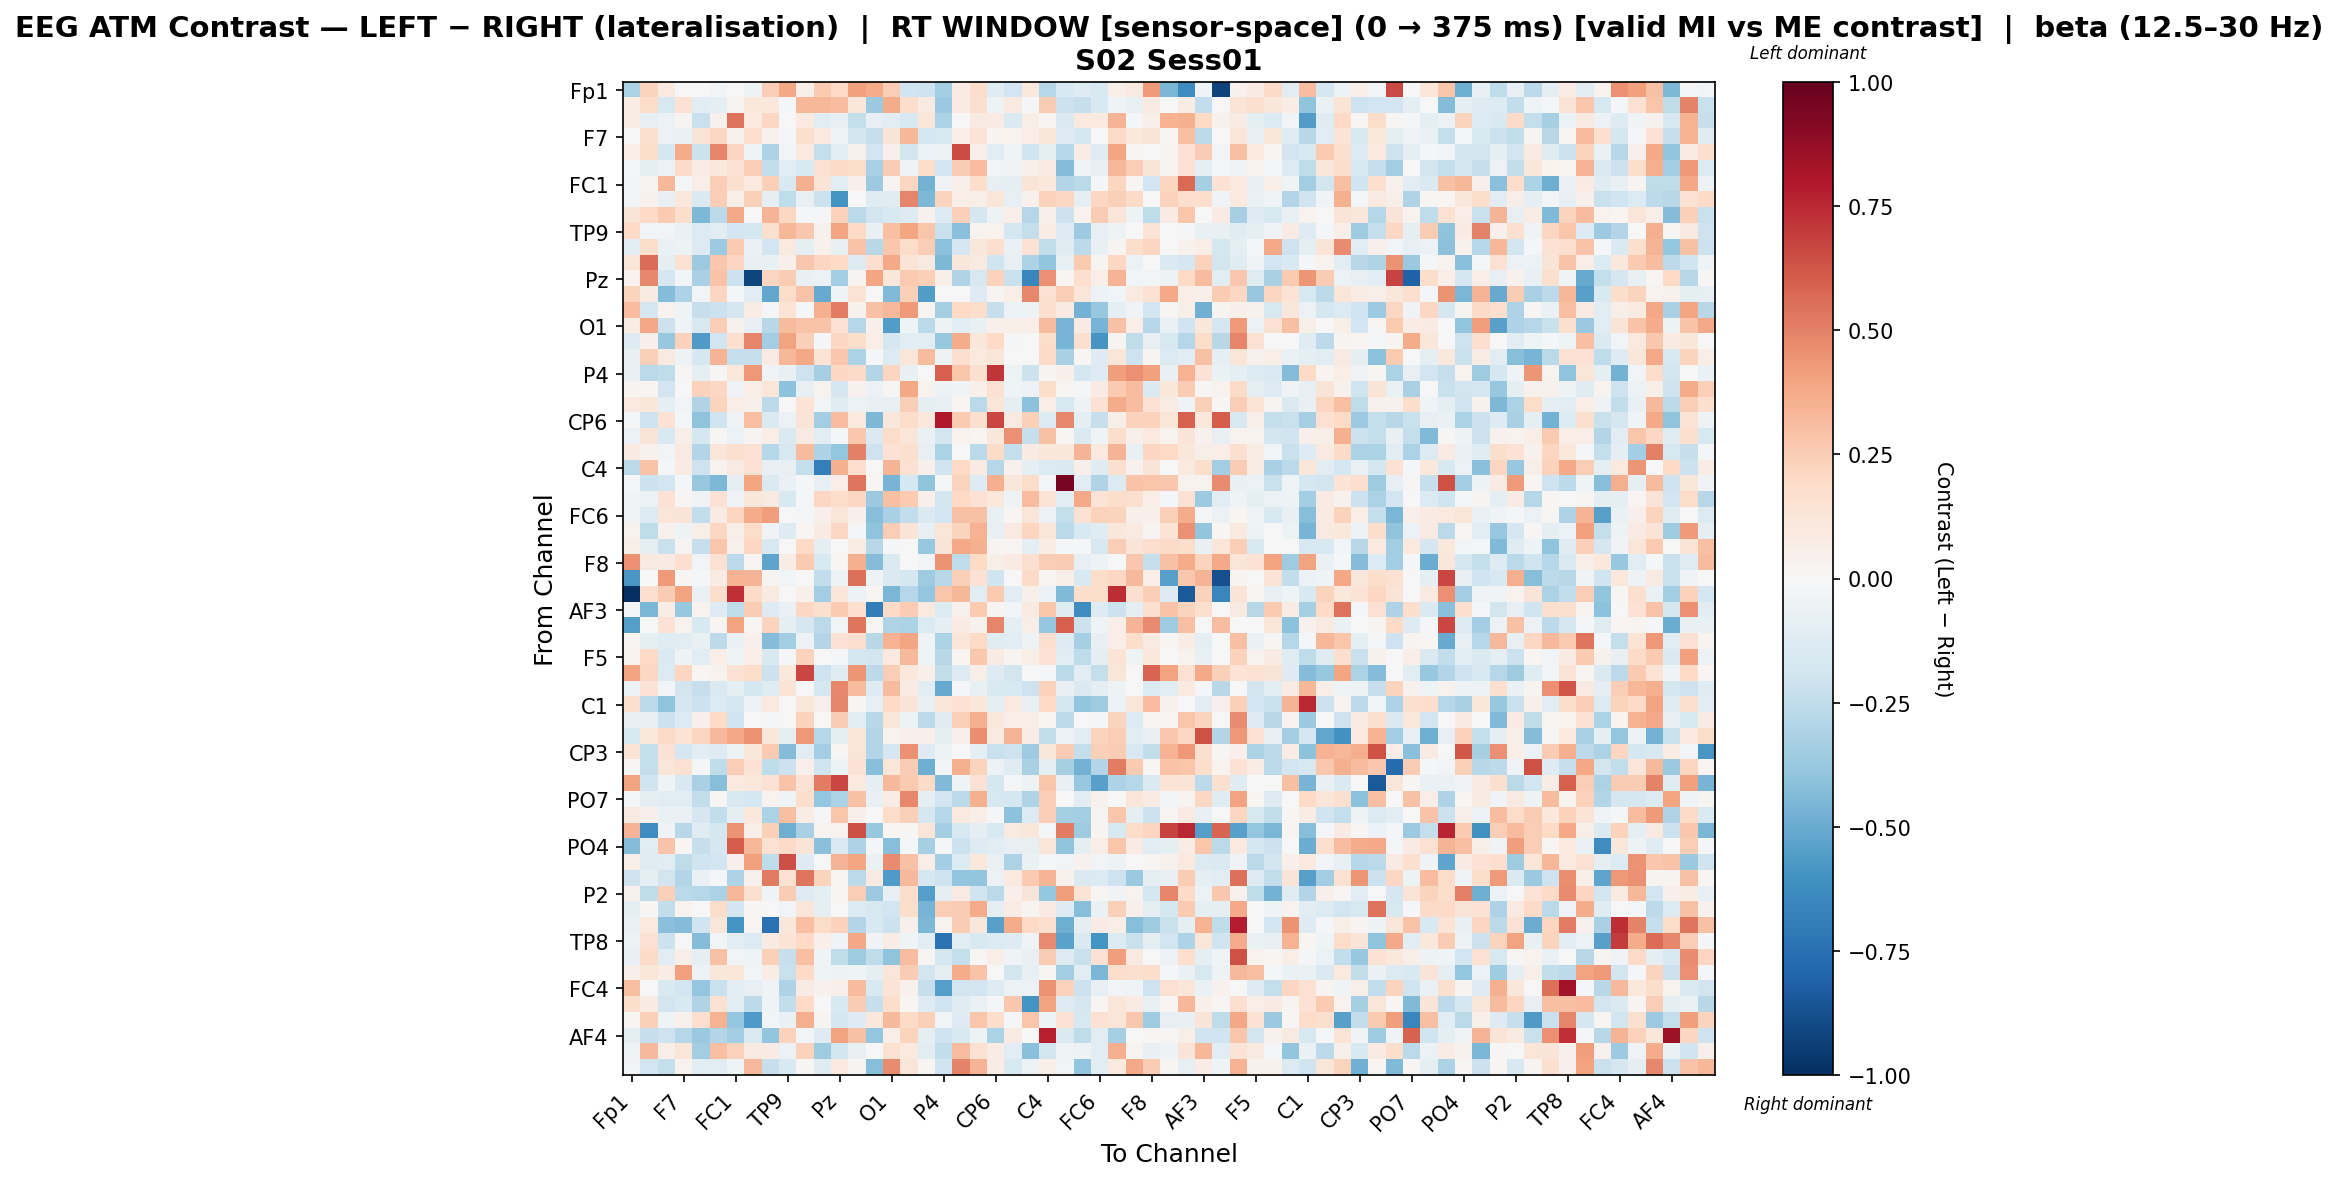

The table this chart was drawn from, first rows:
, Fp1, Fz, F3, F7, FT9, FC5, FC1, C3, T7, TP9, CP5, CP1, Pz, P3, P7, O1, Oz, O2, P4, P8, TP10, CP6, CP2
Fp1, -0.3163, 0.2234, 0.1002, 0.0, -0.006955, -0.02767, -0.001481, -0.04945, 0.2467, 0.3894, 0.05834, 0.2598, 0.1985, 0.4113, 0.374, 0.2471, -0.1988, -0.2079, -0.3431, 0.08079, 0.1787, -0.1211, -0.1897
Fz, 0.07508, 0.1804, -0.161, 0.1481, -0.1028, -0.0907, 0.0262, 0.103, 0.1074, -0.01439, 0.3322, 0.3283, 0.3065, 0.1095, -0.3715, 0.3678, 0.1726, 0.09239, -0.3747, 0.08497, 0.1596, -0.04942, 0.09238
F3, 0.07658, -0.08, -0.0616, 0.02776, -0.2213, 0.04379, 0.5433, 0.09843, 0.2063, 0.005633, 0.09535, -0.1132, -0.07372, -0.242, -0.07918, -0.11, -0.1539, 0.1205, -0.3168, -0.004963, 0.09102, 0.08199, -0.1422
F7, 0.0, 0.1564, -0.05759, -0.06781, 0.1309, 0.2068, 0.04624, 0.1715, 0.04389, -0.02087, 0.1576, 0.09417, -0.04179, -0.1816, -0.2321, 0.1259, 0.3298, -0.1667, -0.1601, 0.06455, 0.137, 0.02842, 0.03671
FT9, 0.06362, 0.1729, -0.1774, 0.373, -0.2157, 0.4867, 0.2122, -0.03546, -0.3077, -0.02355, 0.09508, -0.2389, -0.1152, 0.04512, -0.1911, 0.05049, -0.1873, -0.05666, -0.04902, 0.6519, 0.04769, -0.1121, -0.03978
FC5, -0.01781, -0.09849, -0.06247, 0.1933, 0.07253, 0.1083, 0.1509, 0.2462, -0.2453, -0.1075, -0.1491, 0.1489, 0.1932, 0.1846, -0.3248, 0.2549, -0.04386, 0.1764, -0.1927, 0.2574, 0.3094, -0.02404, -0.03226
FC1, -0.02742, 0.02448, 0.3333, -0.01677, 0.0633, 0.2445, 0.1639, 0.09491, 0.24, -0.1496, 0.356, 0.131, -0.1089, 0.05059, -0.3615, 0.03018, 0.2111, -0.4726, -0.03582, 0.04923, 0.1757, -0.08514, -0.08842
C3, -0.0263, 0.04108, -0.07655, 0.1026, -0.1429, 0.2438, 0.06098, 0.2355, -0.09215, -0.2501, -0.07513, -0.2178, -0.601, -0.005645, -0.1185, -0.124, 0.4886, -0.4461, 0.2252, 0.06479, 0.06143, 0.121, -0.08313
T7, 0.1287, 0.1986, 0.2637, 0.1756, -0.4466, -0.2586, 0.3783, 0.003619, 0.3405, 0.2074, -0.01528, -0.02024, 0.2316, -0.2681, -0.18, -0.1562, -0.1275, 0.04457, -0.1353, 0.2422, -0.1752, -0.04776, 0.06957
TP9, 0.2004, -0.02873, -0.02652, -0.06723, -0.1347, -0.1151, -0.1943, -0.1733, 0.1604, 0.3315, 0.2718, 0.04497, 0.3907, 0.2011, -0.07641, 0.302, 0.3908, 0.2771, -0.221, -0.4184, 0.03844, 0.0364, -0.1796
CP5, -0.1139, 0.1729, -0.06625, -0.04999, -0.1392, -0.3653, 0.263, -0.06394, -0.1952, 0.1003, -0.09162, 0.04232, -0.07749, 0.2823, -0.2752, 0.2669, 0.181, 0.2473, -0.4114, -0.1659, 0.1138, 0.1716, -0.06689
CP1, 0.1242, 0.5616, -0.09747, 0.1549, -0.361, 0.2666, 0.2129, -0.07606, -0.07665, 0.0539, 0.2702, 0.2169, 0.2004, -0.126, 0.1657, 0.3816, 0.1389, 0.08808, -0.4453, 0.1168, 0.08899, -0.1977, -0.0834
Pz, 0.03365, 0.4814, -0.1649, -0.02965, -0.3213, 0.2816, -0.2166, -0.9147, 0.2177, 0.254, -0.07462, -0.06179, -0.341, 0.02362, 0.3938, 0.1152, 0.2639, 0.2419, 0.06065, -0.3027, -0.1584, 0.2322, -0.224
P3, 0.2227, 0.08074, -0.4344, -0.3094, -0.02371, 0.2186, -0.01743, -0.1058, -0.5222, 0.1858, 0.2848, -0.5005, -0.04076, 0.1376, -0.003048, -0.4422, 0.2388, -0.5601, 0.004062, 0.00589, -0.1257, 0.02379, 0.0658
P7, 0.3069, -0.1725, 0.0387, -0.04486, -0.232, -0.2173, -0.1657, 0.07186, -0.01867, 0.1379, -0.02105, 0.3551, 0.5109, 0.04193, 0.2938, 0.3214, 0.4224, 0.02562, -0.3293, 0.2022, 0.1723, -0.2332, -0.0613
O1, 0.07681, 0.3879, -0.2145, -0.03263, -0.1632, 0.2427, 0.04112, -0.08037, -0.2749, 0.3168, 0.2877, 0.2881, 0.1431, -0.2881, 0.04954, -0.5579, -0.04294, -0.2725, -0.05371, -0.108, -0.07083, 0.05006, 0.05694
Oz, -0.1318, 0.05267, -0.3798, 0.2297, -0.5699, -0.1932, 0.1664, 0.4919, -0.3479, 0.4015, 0.2367, -0.01576, 0.2047, 0.1737, 0.065, -0.1656, -0.1025, -0.1126, -0.3771, 0.3724, 0.113, 0.2026, -0.008723
O2, -0.07772, 0.2411, 0.08812, -0.05129, -0.1758, 0.3411, -0.2321, -0.2319, 0.08074, 0.3338, 0.3857, 0.1365, 0.2715, -0.3187, -0.008644, -0.136, 0.1215, 0.3156, -0.04902, 0.1655, 0.09718, 0.1181, 0.002388
P4, -0.07528, -0.2697, -0.2521, 0.01029, -0.09805, 0.008152, 0.1059, 0.435, -0.03596, -0.07793, -0.2102, -0.3307, 0.2036, 0.1901, -0.2904, 0.2139, -0.07338, 0.002498, 0.6015, 0.2749, 0.1573, 0.7123, -0.05287
P8, 0.02799, 0.02306, -0.19, -0.006869, 0.2327, 0.2074, -0.03591, 0.06968, 0.1203, -0.4121, -0.0828, 0.03569, -0.167, 0.04472, -0.05508, 0.00944, 0.3859, 0.03291, -0.04764, -0.03328, 0.05037, 0.1524, -0.0419
TP10, 0.0983, 0.1146, -0.09036, -0.02985, -0.2986, 0.2221, 0.06457, 0.05199, -0.2638, -0.002097, 0.1378, -0.02461, -0.1203, -0.05567, -0.07707, -0.08283, 0.249, -0.08619, -0.08135, 0.02054, -0.2723, 0.1201, -0.09681
CP6, -0.02337, -0.2104, 0.1457, -0.01675, -0.4054, -0.2013, -0.03612, 0.3035, -0.1478, -0.05717, 0.1295, -0.3484, 0.3102, 0.09821, -0.448, 0.1169, 0.1853, 0.1022, 0.7978, 0.2612, 0.1606, 0.6649, 0.09027
CP2, -0.05784, 0.1289, -0.1558, 0.05863, -0.1781, 0.0138, -0.05565, 0.02903, 0.07012, -0.1444, 0.08958, -0.114, -0.01942, 0.2727, -0.1445, 0.1841, 0.1181, -0.07011, -0.1843, 0.0372, 0.01645, 0.1113, 0.4574
Cz, 0.08919, 0.04585, -0.03013, 0.09128, -0.2912, 0.1218, 0.1626, 0.1561, -0.2875, -0.1597, 0.3158, -0.3074, -0.3839, 0.5064, -0.2035, 0.145, 0.16, -0.07921, -0.3151, 0.000691, -0.267, 0.1894, -0.2354
C4, -0.2709, 0.2851, -0.01158, 0.08121, -0.2107, 0.03252, 0.09341, 0.1517, -0.07875, -0.08051, -0.2395, -0.6804, 0.3517, 0.1698, 0.001664, 0.3406, 0.152, 0.05013, -0.1967, 0.1988, 0.08565, -0.2873, 0.04062
T8, -0.0129, -0.2144, -0.1948, -0.01877, -0.3797, -0.4495, -0.08596, 0.3956, -0.1419, -0.0645, -0.01361, -0.08519, 0.06695, 0.5371, 0.01871, -0.4668, -0.1759, -0.4026, -0.01437, 0.2265, -0.1309, 0.3646, 0.1126
FT10, -0.03164, -0.05948, 0.1434, 0.01189, -0.03804, 0.1407, -0.03452, 0.1145, 0.09325, -0.1515, -0.02086, 0.2083, 0.1752, 0.2052, -0.3749, 0.3012, 0.2598, 0.04993, -0.1812, 0.1968, 0.1412, 0.1041, -0.05353
FC6, -0.03632, -0.1359, 0.1203, 0.1286, -0.2492, 0.07903, 0.2113, 0.3726, 0.4203, 0.0007272, -0.0155, 0.04967, 0.1175, 0.05179, -0.4294, -0.3232, -0.2452, -0.1463, -0.1948, 0.2893, 0.2911, -0.07275, 0.01892
FC2, 0.03583, -0.2505, 0.04469, -0.05028, 0.0582, 0.2071, 0.05913, 0.1864, -0.03339, -0.1308, 0.01837, 0.08491, 0.2076, -0.01724, -0.4006, 0.2424, 0.1297, -0.08094, 0.1227, 0.2236, 0.3453, -0.08134, 0.09107
F4, 0.05778, -0.09419, -0.2219, 0.03015, -0.2277, 0.2811, 0.04011, 0.2104, -0.162, -0.005522, 0.2022, -0.08854, -0.005722, 0.07084, -0.2739, -0.008421, -0.002089, -0.3795, 0.1277, 0.3795, 0.3528, 0.02349, 0.02252
F8, 0.459, 0.09291, 0.08412, 0.1684, -0.02635, 0.1562, -0.2698, 0.0232, -0.5294, 0.07697, 0.2611, -0.1508, 0.02106, 0.3538, -0.4361, -0.1439, -0.003769, -0.02513, 0.4525, -0.2547, 0.2008, 0.0611, 0.08586
Fp2, -0.5808, 0.0, 0.4289, 0.009438, -0.01336, 0.08569, 0.3465, 0.3417, 0.02356, -0.02794, 0.004069, -0.2438, -0.04995, 0.5473, -0.05046, -0.143, -0.1753, -0.3586, -0.2779, 0.2418, 0.1416, -0.1966, -0.00184
AF7, -1.0, 0.1649, 0.2533, 0.4053, -0.06794, 0.1738, 0.7333, 0.1951, 0.09039, 0.0, 0.04872, -0.3438, 0.1193, -0.05937, 0.0203, -0.4578, -0.2825, -0.3835, 0.2779, 0.3288, -0.1054, 0.2647, -0.1125
AF3, -0.01317, -0.4598, 0.07407, -0.3764, 0.03444, -0.1327, -0.2532, 0.2578, -0.1327, -0.06296, 0.2056, 0.1638, 0.2585, 0.166, -0.694, 0.1984, 0.2552, 0.1002, -0.1363, 0.04389, 0.2598, 0.02704, -0.02985
AFz, -0.5533, 0.0, 0.1453, 0.03216, -0.1529, 0.0186, 0.4055, 0.01213, 0.2201, -0.08691, -0.1683, -0.2679, -0.02838, 0.5336, 0.01895, -0.2996, -0.3172, -0.1334, -0.09618, 0.07966, 0.04433, 0.4861, -0.08624
F1, 0.01822, -0.08952, -0.1175, -0.1124, -0.07664, -0.2608, -0.06335, 0.04752, -0.4347, -0.3453, -0.05955, -0.2945, 0.1416, 0.1709, -0.276, 0.3454, 0.392, -0.03508, -0.3195, 0.1182, 0.2014, -0.1237, -0.109
F5, 0.03385, 0.1957, -0.1484, -0.04831, -0.1097, 0.06461, -0.04205, 0.06631, -0.1512, -0.01961, 0.233, -0.003516, -0.0218, -0.1761, -0.1819, 0.0989, 0.3273, -0.04345, -0.2753, 0.01875, 0.2667, 0.08544, 0.0255
FT7, 0.4019, 0.2052, -0.1378, 0.2164, 0.02165, 0.03377, 0.1527, 0.1836, -0.2138, 0.1084, 0.6672, -0.2052, -0.1184, 0.4396, -0.2634, 0.2423, 0.1064, 0.05065, -0.2458, -0.1293, 0.06107, -0.1257, -0.182
FC3, -0.06211, 0.1441, -0.02345, -0.1867, -0.2328, -0.1458, -0.09295, -0.1729, -0.1245, 0.1356, 0.003136, -0.1713, 0.4825, 0.3126, -0.1303, 0.3141, 0.08352, -0.113, -0.5054, -0.008132, -0.07198, -0.1549, -0.1505
C1, 0.1632, -0.2696, -0.3987, -0.1716, -0.2176, -0.1333, -0.172, -0.05499, 0.09898, -0.004604, 0.1121, 0.0523, 0.4864, 0.01569, -0.08398, 0.2019, 0.1286, -0.07425, 0.1235, 0.1548, 0.1096, -0.09535, 0.09922
C5, -0.07971, -0.08373, -0.2154, -0.1402, 0.05128, 0.1997, -0.1962, -0.003516, -0.01298, -0.001137, 0.2266, -0.007564, 0.2578, -0.1126, -0.2755, 0.1202, -0.04876, -0.2654, -0.1176, 0.2411, 0.3618, 0.1056, 0.06313
TP7, -0.1565, 0.1018, 0.1903, 0.1384, 0.214, 0.3244, 0.3894, 0.4516, 0.1122, -0.08928, 0.4334, -0.2815, -0.08638, 0.1246, -0.291, 0.03411, 0.0495, 0.05145, -0.09988, 0.0517, 0.4664, 0.09372, 0.3362
CP3, 0.1344, -0.2374, 0.1473, -0.1655, -0.1046, -0.1251, -0.0544, 0.1106, 0.259, -0.4343, -0.1142, -0.3421, 0.01324, 0.1185, -0.2919, -0.1708, 0.4543, -0.131, -0.04819, -0.006122, -0.09608, -0.2235, -0.2056
P1, 0.007963, -0.2354, 0.1206, 0.1532, -0.01031, -0.2557, 0.2456, 0.142, -0.2523, -0.2146, 0.05016, -0.1994, -0.05107, 0.1415, -0.4278, 0.1203, 0.2506, -0.4869, -0.02883, 0.3589, 0.2241, -0.06163, -0.1173
P5, 0.406, -0.203, -0.03998, -0.1499, -0.3243, -0.4246, 0.1001, 0.1024, 0.1449, 0.2852, 0.1439, 0.5141, 0.6659, 0.09934, -0.09982, 0.3208, 0.2584, 0.1953, -0.4442, -0.04137, 0.1469, -0.1688, -0.01295
PO7, -0.01294, -0.08952, -0.1086, -0.1067, -0.243, 0.01518, -0.152, -0.1758, 0.03162, -0.03971, 0.1753, -0.3836, -0.3132, 0.2941, -0.07112, 0.07196, 0.4781, -0.09744, -0.1916, -0.2734, 0.3557, -0.1628, -0.1788
PO3, 0.09077, 0.05024, -0.06856, -0.06572, -0.1707, -0.2424, -0.09932, 0.1093, -0.3148, 0.2993, 0.07635, -0.01101, 0.2758, 0.04939, -0.006296, 0.1808, 0.2356, -0.1707, -0.2827, 0.09656, 0.06867, -0.0142, -0.4132
POz, 0.3386, -0.6223, -0.03489, -0.2812, -0.1214, -0.1795, 0.4509, 0.05619, 0.2373, -0.4877, -0.3229, 0.0374, 0.0327, 0.6466, -0.3783, 0.01844, 0.008683, 0.1197, -0.3424, -0.1505, -0.09348, -0.1504, 0.08683
PO4, -0.4348, -0.1101, 0.2882, 0.01894, -0.2343, -0.1647, 0.6029, 0.3311, 0.1485, 0.1907, 0.1305, -0.4185, -0.1433, -0.3111, -0.0154, -0.4278, -0.01356, -0.3324, -0.01106, -0.2114, -0.128, -0.1091, -0.07949
PO8, 0.05765, -0.1232, -0.1075, -0.2546, -0.1963, -0.1949, 0.05132, 0.4081, -0.2543, 0.6412, -0.1313, 0.00284, 0.3379, 0.3931, -0.06411, 0.472, 0.2936, 0.06454, -0.3383, -0.1386, 0.109, -0.06736, -0.3203
P6, -0.2086, -0.09061, -0.1855, -0.2929, -0.07017, -0.007907, -0.3062, 0.04225, 0.5198, 0.1511, 0.5371, 0.2211, 0.02067, -0.2732, 0.08979, -0.5643, 0.3235, -0.1713, -0.21, -0.3908, -0.3922, -0.05858, 0.09564
P2, 0.04093, -0.2502, 0.238, -0.2663, -0.2822, -0.3141, 0.3334, 0.1582, -0.04493, 0.2543, -0.1251, -0.08669, 0.02311, 0.248, -0.367, -0.08469, 0.1723, -0.5533, -0.09923, 0.09148, -0.2016, -0.2657, 0.05051
CPz, -0.09617, 0.01155, -0.2457, 0.03257, -0.002536, 0.183, -0.1895, 0.01946, -0.005252, -0.02966, 0.1222, -0.09322, -0.00219, -0.1388, -0.1591, -0.1899, 0.1787, -0.4659, 0.2467, 0.2509, 0.3741, -0.0945, 0.07664
CP4, -0.06546, 0.09689, -0.4202, -0.4358, -0.2014, 0.1231, -0.598, 0.01401, -0.7487, 0.113, 0.3014, 0.1851, 0.2306, -0.2909, -0.1514, -0.2182, 0.04878, -0.4528, 0.03679, 0.2536, 0.1163, -0.5455, 0.3717
TP8, -0.05398, 0.1511, -0.2142, 0.00719, -0.4318, -0.02646, -0.1162, -0.1371, 0.08094, 0.1352, 0.2003, 0.05191, -0.03692, 0.3867, -0.03466, 0.07337, -0.04086, -0.1115, -0.7348, -0.102, -0.1523, -0.1346, -0.1275
C6, -0.0802, 0.1934, -0.1042, 0.06203, -0.09106, 0.2915, -0.02712, -0.04574, 0.2377, -0.229, 0.3003, -0.0394, -0.2575, -0.3535, -0.251, -0.4037, 0.3117, 0.01166, -0.1788, -0.2382, 0.01496, 0.06399, -0.04225
C2, 0.04792, 0.1216, 0.07586, 0.4082, -0.06049, 0.1107, 0.118, -0.02889, 0.07185, -0.2227, 0.2013, -0.04596, -0.04704, -0.04644, -0.09039, 0.1214, 0.2511, -0.1849, -0.1007, 0.3699, 0.2868, -0.004377, -0.1828
FC4, 0.3039, 0.007809, -0.1509, -0.1887, -0.3886, -0.223, -0.1116, -0.08486, -0.03837, -0.3068, 0.07813, 0.04487, 0.05131, 0.3188, -0.1522, 0.133, 0.04069, -0.2285, -0.5505, -0.1823, -0.1921, -0.1296, -0.04883
FT8, 0.1751, 0.08376, -0.1849, -0.153, -0.2983, 0.151, -0.1055, -0.2642, -0.03984, -0.2467, 0.1972, 0.006451, -0.1526, 0.2558, -0.2309, 0.1756, 0.01664, -0.1267, -0.2016, -0.1213, -0.06405, -0.01641, 0.2713
F6, 0.01325, 0.2365, -0.04062, 0.04609, 0.1651, 0.3473, -0.3859, -0.5636, -0.03082, -0.06923, 0.3618, 0.02781, -0.1682, -0.1266, 0.1056, 0.3203, 0.2011, 0.2364, -0.02647, -0.1291, 0.2743, 0.1727, -0.02288
... 3 more rows
